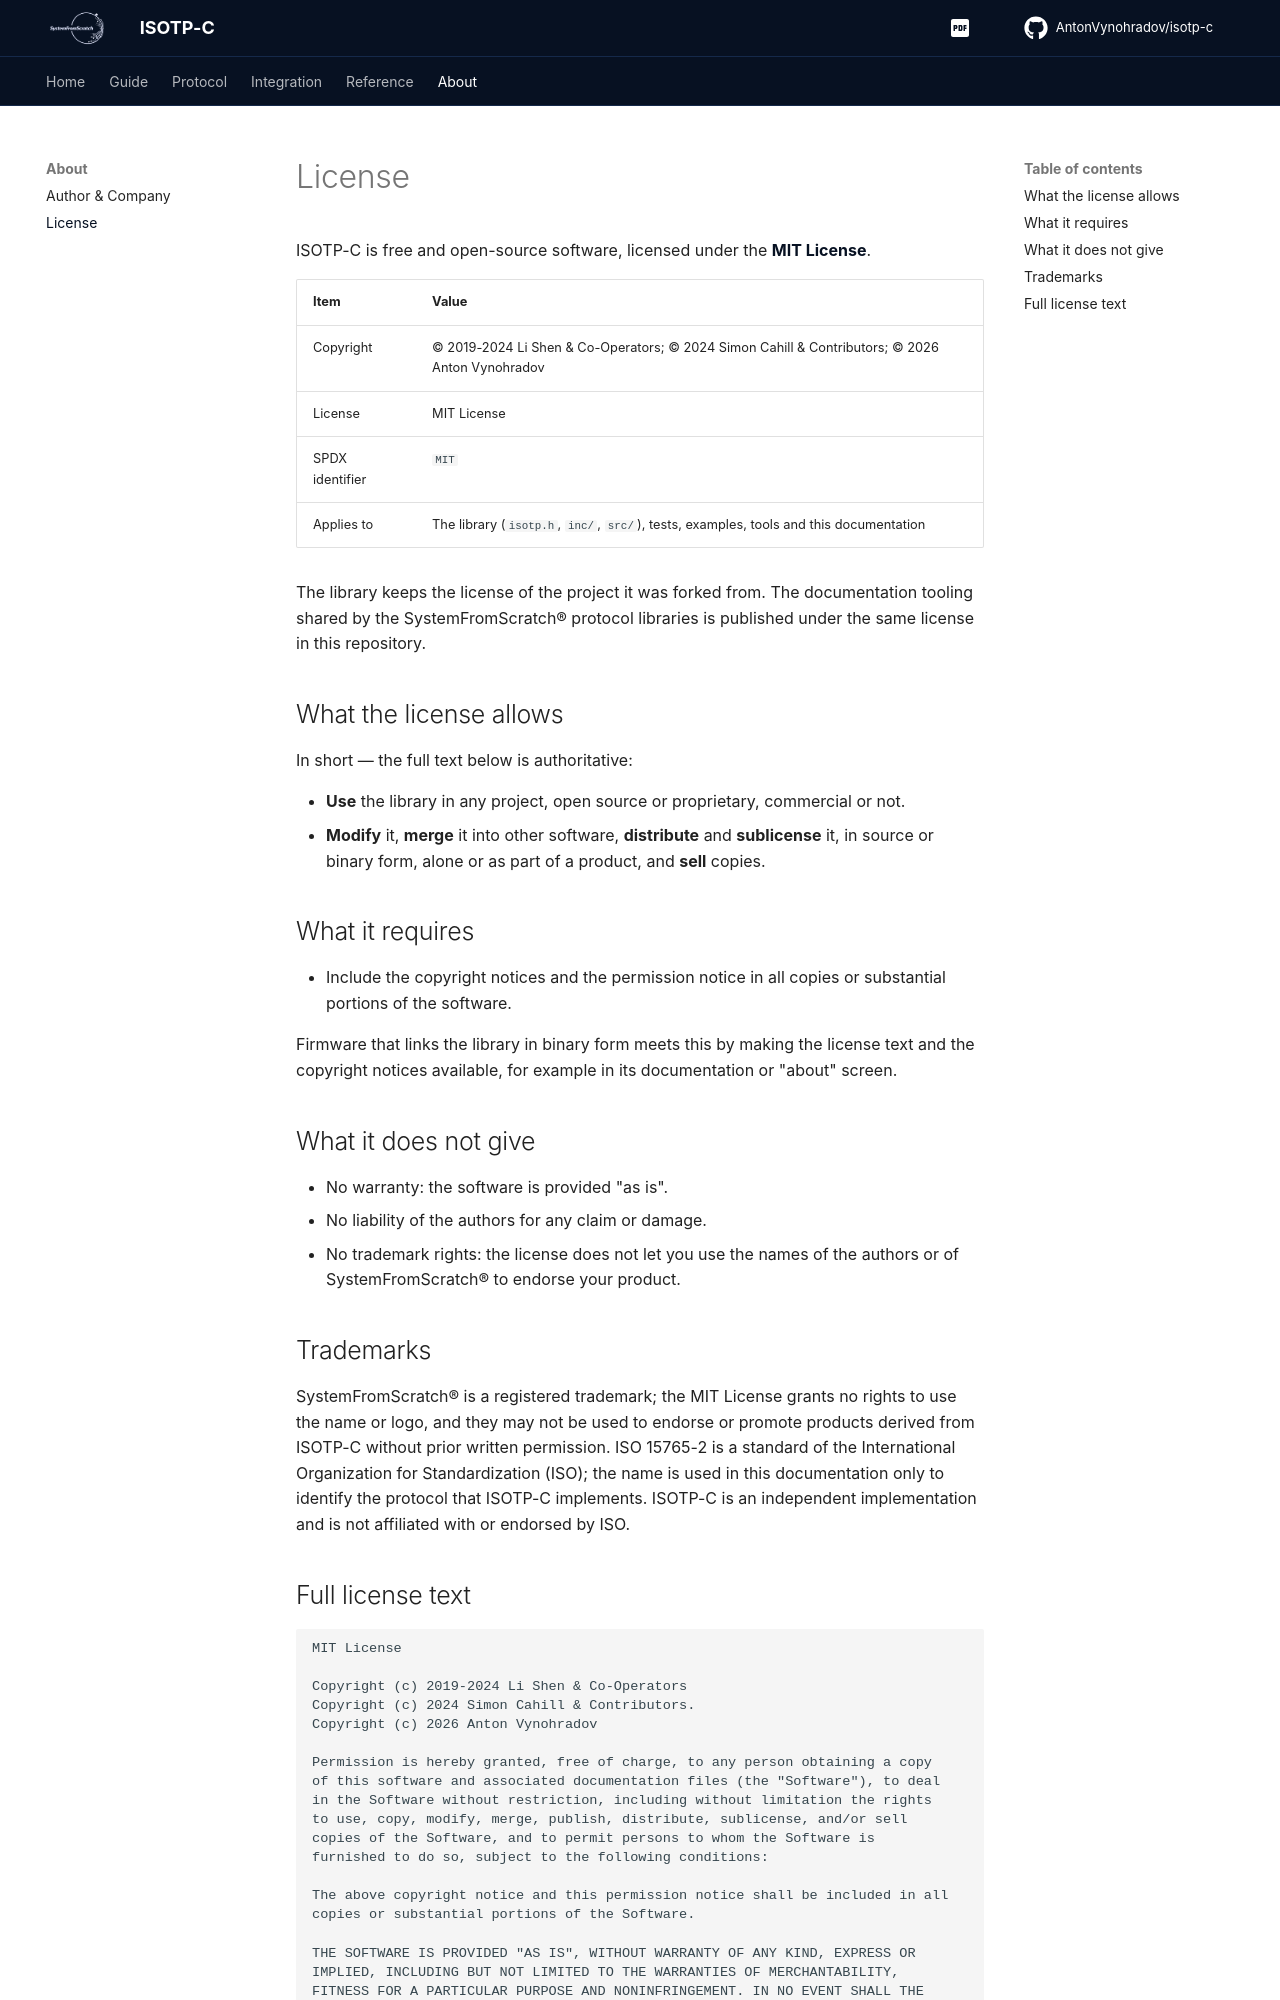

repository: AntonVynohradov/isotp-c · page: LICENSE/index.html · generator: mkdocs

# License

ISOTP-C is free and open-source software, licensed under the
**[MIT License](https://opensource.org/license/mit)**.

| Item | Value |
| --- | --- |
| Copyright | © 2019-2024 Li Shen & Co-Operators; © 2024 Simon Cahill & Contributors; © 2026 Anton Vynohradov |
| License | MIT License |
| SPDX identifier | `MIT` |
| Applies to | The library (`isotp.h`, `inc/`, `src/`), tests, examples, tools and this documentation |

The library keeps the license of the project it was forked from. The documentation
tooling shared by the SystemFromScratch® protocol libraries is published under the same
license in this repository.

## What the license allows

In short — the full text below is authoritative:

- **Use** the library in any project, open source or proprietary, commercial or not.
- **Modify** it, **merge** it into other software, **distribute** and **sublicense** it,
  in source or binary form, alone or as part of a product, and **sell** copies.

## What it requires

- Include the copyright notices and the permission notice in all copies or substantial
  portions of the software.

Firmware that links the library in binary form meets this by making the license text and
the copyright notices available, for example in its documentation or "about" screen.

## What it does not give

- No warranty: the software is provided "as is".
- No liability of the authors for any claim or damage.
- No trademark rights: the license does not let you use the names of the authors or of
  SystemFromScratch® to endorse your product.
